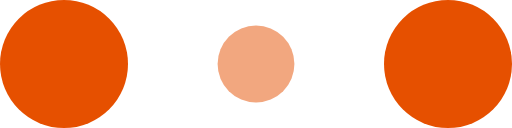
t = 0.00 s
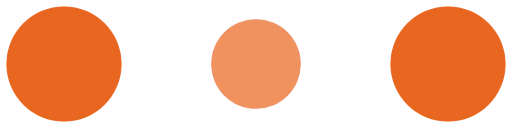
t = 0.10 s
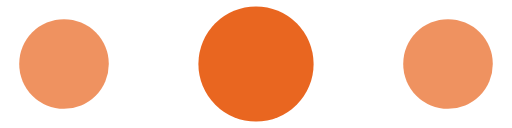
t = 0.30 s
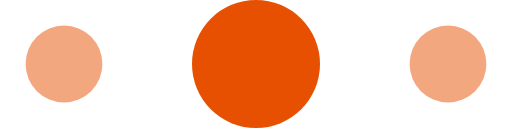
t = 0.40 s
t = 0.50 s: frame unchanged from t = 0.30 s, image omitted
t = 0.70 s: frame unchanged from t = 0.10 s, image omitted

The animated SVG that drew these frames (rendered in a browser with its animation timeline set to each time). Animation: 6 SMIL elements (animate=6); one cycle of 0.80 s, repeats indefinitely.

<!-- By Sam Herbert (@sherb), https://github.com/SamHerbert/SVG-Loaders -->
<svg width="120" height="30" viewBox="0 0 120 30" xmlns="http://www.w3.org/2000/svg" fill="#e65000">
    <circle cx="15" cy="15" r="15">
        <animate attributeName="r" from="15" to="15"
                 begin="0s" dur="0.8s"
                 values="15;9;15" calcMode="linear"
                 repeatCount="indefinite" />
        <animate attributeName="fill-opacity" from="1" to="1"
                 begin="0s" dur="0.8s"
                 values="1;.5;1" calcMode="linear"
                 repeatCount="indefinite" />
    </circle>
    <circle cx="60" cy="15" r="9" fill-opacity="0.3">
        <animate attributeName="r" from="9" to="9"
                 begin="0s" dur="0.8s"
                 values="9;15;9" calcMode="linear"
                 repeatCount="indefinite" />
        <animate attributeName="fill-opacity" from="0.5" to="0.5"
                 begin="0s" dur="0.8s"
                 values=".5;1;.5" calcMode="linear"
                 repeatCount="indefinite" />
    </circle>
    <circle cx="105" cy="15" r="15">
        <animate attributeName="r" from="15" to="15"
                 begin="0s" dur="0.8s"
                 values="15;9;15" calcMode="linear"
                 repeatCount="indefinite" />
        <animate attributeName="fill-opacity" from="1" to="1"
                 begin="0s" dur="0.8s"
                 values="1;.5;1" calcMode="linear"
                 repeatCount="indefinite" />
    </circle>
</svg>
